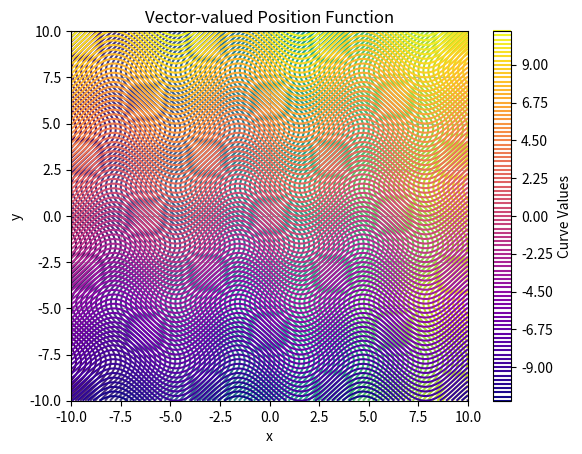

The matplotlib source for this figure:
import numpy as np
import matplotlib.pyplot as plt

# Define the vector-valued position function
def f(xy):
    x, y = xy
    return np.array([x + np.sin(y), y + np.sin(x)])

# Generate grid points for x and y
x = np.linspace(-10, 10, 100)
y = np.linspace(-10, 10, 100)
X, Y = np.meshgrid(x, y)

# Evaluate the position function at each grid point
Z = f([X, Y])

# Plot the curves
plt.contour(X, Y, Z[0], levels=100, cmap='viridis')
plt.contour(X, Y, Z[1], levels=100, cmap='plasma')

plt.xlabel('x')
plt.ylabel('y')
plt.title('Vector-valued Position Function')
plt.xlim(-10, 10)
plt.ylim(-10, 10)
plt.grid(True)
plt.colorbar(label='Curve Values')
plt.show()